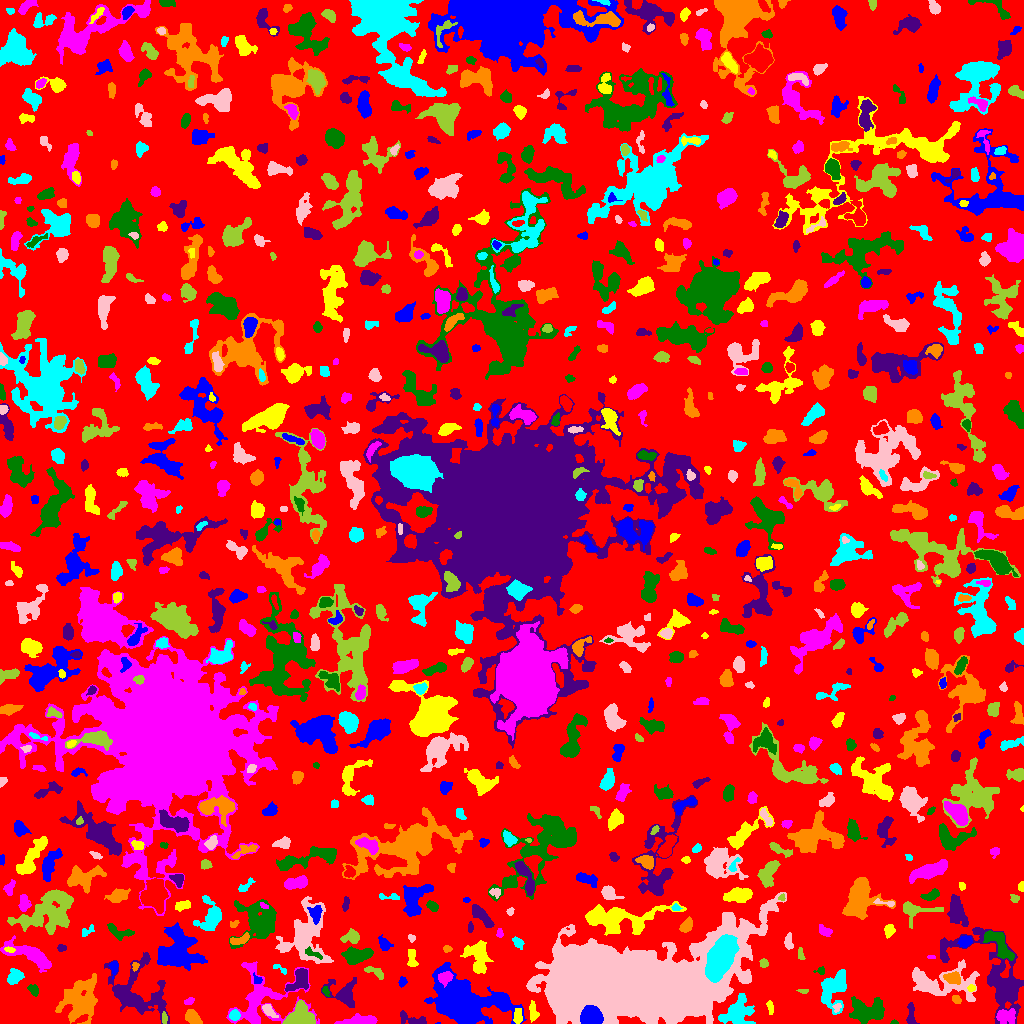

Source data for this figure (header and first rows):
ID, X, Y, A, B, theta, total_flux, mu_max, mu_median, mu_mean, R_fwhm, R_e, R10, R90, x_start, x_end, y_start, y_end, area, greylevel
0, 512.3, 515.2, 301.7, 291.9, 0.4653, 1407724, 12.0, 2.0, 1.962, 70.97, 226.6, 87.03, 363.2, 0, 1023, 0, 1023, 717588, 1.962
1, 437.8, 0.3333, 1.17, 0.4567, 0.1087, 24.0, 5.0, 3.0, 2.4, 1.382, 0.7979, 0.0, 1.382, 435, 440, 0, 1, 10, 7.4
2, 533.1, 10.93, 4.78, 2.076, -1.469, 346.0, 5.0, 2.0, 2.42, 4.583, 3.785, 1.493, 5.836, 529, 539, 1, 23, 143, 6.42
3, 362, 2.884, 8.532, 2.143, 0.02406, 1332, 10.0, 4.0, 4.707, 6.604, 4.983, 2.111, 7.858, 334, 377, 0, 10, 283, 10.71
4, 894.4, 1.0, 1.557, 0.9753, 0.04184, 65.0, 6.0, 2.0, 2.167, 1.871, 1.493, 0.5642, 2.394, 890, 898, 0, 4, 30, 7.167
5, 410.9, 4.192, 7.864, 2.628, -0.303, 447.0, 7.0, 2.0, 2.224, 3.568, 4.107, 1.493, 6.933, 400, 426, 0, 13, 201, 6.224
6, 192.2, 5.836, 3.822, 2.729, -0.7434, 966.0, 11.0, 5.0, 5.005, 5.14, 4.107, 1.596, 6.457, 185, 202, 0, 14, 193, 9.005
7, 234.5, 8.436, 2.59, 2.363, 0.9235, 381.0, 7.0, 4.0, 3.594, 4.146, 3.241, 1.262, 4.951, 229, 240, 3, 14, 106, 10.59
8, 268.1, 12.98, 3.871, 2.097, -0.8456, 386.0, 7.0, 3.0, 2.881, 3.989, 3.385, 1.262, 5.412, 262, 278, 6, 19, 134, 8.881
9, 164.2, 5.306, 2.972, 1.289, -1.533, 193.0, 6.0, 3.0, 3.063, 3.568, 2.523, 0.9772, 3.909, 162, 167, 0, 12, 63, 10.06
10, 14.77, 15.26, 2.924, 1.206, -0.5852, 98.0, 6.0, 2.0, 2.042, 2.257, 1.954, 0.5642, 3.29, 10, 19, 11, 19, 48, 6.042
11, 591, 6.554, 4.629, 4.127, -0.1797, 15498, 93.0, 37.0, 41.33, 7.047, 5.585, 2.326, 8.722, 580, 603, 0, 18, 375, 75.33
12, 517.8, 7.408, 3.894, 1.986, 1.52, 412.0, 7.0, 3.0, 3.296, 4.068, 3.478, 1.262, 5.47, 513, 522, 0, 15, 125, 10.3
13, 1006, 7.406, 5.092, 3.271, -0.003191, 564.0, 5.0, 2.0, 2.274, 6.024, 4.687, 1.871, 7.136, 996, 1015, 0, 15, 248, 10.27
14, 867.6, 11.79, 8.519, 5.13, 0.002152, 2753, 13.0, 4.0, 4.363, 6.77, 7.181, 2.764, 11.82, 849, 884, 0, 27, 631, 8.363
15, 911.1, 7.814, 6.319, 1.954, -1.511, 458.0, 9.0, 2.0, 3.033, 3.241, 3.568, 1.262, 5.917, 906, 919, 0, 21, 151, 7.033
16, 79.66, 24.19, 11.32, 8.779, 1.068, 4349, 10.0, 4.0, 3.914, 11.13, 10.48, 4.068, 16.43, 55, 97, 0, 50, 1111, 7.914
17, 737.4, 10.91, 7.599, 6.265, 0.612, 3040, 15.0, 4.0, 5.067, 5.754, 7.181, 2.646, 11.81, 718, 755, 0, 30, 600, 9.067
18, 836.9, 16.02, 2.272, 1.878, 0.9608, 142.0, 5.0, 2.0, 2.29, 2.646, 2.459, 0.7979, 3.868, 832, 841, 11, 20, 62, 9.29
19, 300.1, 6.676, 6.243, 5.194, 0.2655, 4208, 20.0, 9.0, 9.011, 8.406, 6.58, 2.646, 10.19, 282, 315, 0, 23, 467, 14.01
20, 44.34, 18.72, 2.328, 1.589, 0.02485, 129.0, 4.0, 2.0, 2.048, 3.568, 2.459, 0.9772, 3.868, 39, 49, 16, 23, 63, 7.048
21, 464.9, 17.33, 14.41, 9.274, -0.2659, 33732, 91.0, 6.0, 13.4, 7.999, 9.591, 3.523, 21.59, 424, 526, 0, 61, 2518, 16.4
22, 769.8, 16.68, 2.931, 1.31, -1.378, 68.0, 3.0, 1.0, 0.8395, 2.111, 2.394, 0.7979, 3.827, 766, 773, 9, 23, 81, 6.84
23, 188.7, 21.86, 2.559, 1.535, 0.3253, 154.0, 5.0, 2.0, 2.299, 3.09, 2.394, 0.9772, 3.742, 184, 194, 19, 26, 67, 7.299
24, 33.33, 33.47, 2.951, 1.977, -1, 151.0, 3.0, 1.0, 1.452, 3.989, 2.985, 1.262, 4.618, 27, 38, 27, 39, 104, 6.452
25, 344.3, 29.61, 8.098, 6.147, -0.5392, 1419, 9.0, 3.0, 3.21, 5.726, 6.206, 2.326, 10.37, 321, 356, 16, 46, 442, 8.21
26, 956.1, 23.59, 2.168, 1.408, -0.2746, 69.0, 3.0, 1.0, 0.9452, 2.459, 2.111, 0.7979, 3.432, 952, 961, 20, 28, 73, 6.945
27, 833.3, 35.1, 9.798, 5.883, 1.17, 2315, 8.0, 3.0, 3.6, 10.08, 7.878, 3.141, 12.22, 821, 846, 9, 54, 643, 7.6
28, 938, 40.56, 18.74, 7.438, -0.05199, 3120, 10.0, 3.0, 2.957, 7.939, 9.441, 3.432, 15.37, 912, 979, 22, 64, 1055, 6.957
29, 803.2, 32.18, 2.393, 0.9639, -0.0113, 51.0, 3.0, 1.0, 1.062, 2.185, 1.871, 0.5642, 2.985, 796, 808, 30, 34, 48, 7.062
30, 884.7, 32.9, 3.667, 1.394, -1.078, 108.0, 4.0, 1.0, 1.895, 2.821, 2.111, 0.7979, 3.742, 881, 889, 22, 37, 57, 6.895
31, 402, 41.58, 2.622, 1.823, 1.463, 146.0, 4.0, 2.0, 1.973, 3.949, 2.646, 0.9772, 4.184, 398, 407, 36, 47, 74, 5.973
32, 971.4, 35.22, 1.978, 1.594, 0.1373, 111.0, 4.0, 2.0, 2.056, 3.478, 2.326, 0.7979, 3.432, 967, 975, 32, 39, 54, 9.056
33, 261.2, 24.52, 17.92, 15.44, 0.4063, 5140, 11.0, 3.0, 3.96, 8.722, 10.95, 3.949, 17.89, 226, 319, 0, 62, 1298, 6.96
34, 325.7, 32.16, 2.602, 1.514, -1.147, 150.0, 5.0, 2.0, 2.419, 2.932, 2.459, 0.9772, 3.785, 322, 330, 27, 37, 62, 9.419
35, 300.1, 43.83, 6.4, 4.008, 0.9354, 1253, 11.0, 3.0, 3.879, 4.983, 5.262, 1.954, 8.667, 285, 308, 32, 55, 323, 9.879
36, 952.7, 45.61, 3.89, 2.388, -0.1928, 550.0, 7.0, 3.0, 3.073, 4.652, 3.785, 1.493, 6.077, 943, 960, 39, 52, 179, 12.07
37, 14.35, 46.62, 3.897, 2.927, 0.9324, 801.0, 10.0, 3.0, 3.946, 4.886, 4.107, 1.596, 6.747, 7, 24, 39, 55, 203, 7.946
38, 531.5, 37.87, 2.105, 1.147, -1.495, 107.0, 5.0, 2.0, 2.184, 2.523, 1.871, 0.7979, 3.192, 529, 534, 34, 43, 49, 10.18
39, 375, 51.87, 5.714, 2.135, -0.4224, 316.0, 5.0, 2.0, 2.225, 4.107, 3.742, 1.493, 5.836, 364, 383, 44, 57, 142, 6.225
40, 209.8, 41.17, 6.589, 3.426, 0.9471, 2064, 11.0, 5.0, 5.489, 7.464, 6.024, 2.394, 9.491, 200, 223, 25, 54, 376, 8.489
41, 257, 43.73, 2.504, 1.999, -0.9205, 194.0, 5.0, 3.0, 2.812, 3.742, 2.764, 0.9772, 4.146, 253, 262, 40, 51, 69, 10.81
42, 477.4, 66.46, 8.905, 5.203, -1.358, 1463, 11.0, 2.0, 2.803, 3.742, 6.628, 2.257, 10.85, 460, 493, 50, 83, 522, 6.803
43, 445.5, 46.27, 3.493, 2.491, 0.3392, 502.0, 9.0, 3.0, 3.099, 3.909, 3.656, 1.382, 5.67, 438, 453, 36, 52, 162, 12.1
44, 820.6, 52.78, 2.119, 1.698, 0.533, 78.0, 3.0, 1.0, 1.258, 2.877, 2.185, 0.7979, 3.385, 813, 824, 49, 57, 62, 7.258
45, 994.8, 46.78, 27.84, 12.71, -0.8374, 6820, 10.0, 3.0, 3.873, 12.95, 12.91, 4.951, 21.1, 940, 1023, 0, 96, 1761, 6.873
46, 135.0, 57.73, 1.629, 1.32, 1.395, 70.0, 4.0, 1.0, 1.296, 2.585, 1.784, 0.5642, 2.932, 132, 139, 52, 61, 54, 9.296
47, 279.9, 55.01, 4.614, 1.471, -0.594, 141.0, 4.0, 2.0, 1.932, 3.742, 2.585, 0.9772, 4.146, 273, 286, 49, 59, 73, 6.932
48, 631.6, 39.37, 43.88, 17.17, 0.09691, 327795, 116.0, 15.0, 23.36, 20.44, 28.58, 10.05, 51.51, 526, 786, 0, 131, 14032, 26.36
49, 763.5, 60.19, 2.109, 1.959, -0.05059, 200.0, 5.0, 3.0, 2.74, 3.742, 2.646, 0.9772, 3.949, 759, 768, 56, 65, 73, 7.74
50, 885.9, 57.53, 9.287, 3.672, -0.4098, 1020, 7.0, 3.0, 2.787, 5.754, 5.971, 2.257, 9.305, 870, 904, 49, 70, 366, 6.787
51, 113.9, 56.16, 3.565, 1.815, 1.498, 274.0, 6.0, 2.0, 2.61, 4.029, 3.038, 1.128, 4.754, 108, 118, 44, 62, 105, 8.61
52, 412, 64.05, 5.162, 2.239, -1.458, 382.0, 7.0, 2.0, 2.599, 3.338, 3.656, 1.382, 5.89, 407, 418, 57, 74, 147, 7.599
53, 931.5, 66.0, 2.291, 0.7559, 0.0, 56.0, 3.0, 2.0, 1.697, 2.764, 1.693, 0.5642, 2.585, 927, 935, 65, 68, 33, 6.697
54, 312.4, 70.41, 5.172, 1.693, -0.4759, 304.0, 8.0, 2.0, 2.841, 2.821, 3.192, 1.128, 5.171, 305, 322, 64, 77, 107, 12.84
55, 135.3, 30.15, 16.53, 12.24, -0.5171, 3798, 11.0, 2.0, 2.847, 6.817, 10.25, 3.7, 17.2, 104, 169, 0, 71, 1334, 6.847
56, 446.6, 74.51, 1.722, 1.696, 0.9068, 88.0, 4.0, 2.0, 1.517, 3.09, 2.185, 0.7979, 3.385, 443, 452, 71, 78, 58, 6.517
57, 719.8, 64.41, 10.31, 5.037, 1.147, 17356, 44.0, 14.0, 16.27, 10.26, 9.115, 3.656, 14.84, 705, 739, 41, 89, 1067, 42.27
58, 788.4, 81.84, 3.843, 1.892, -1.547, 312.0, 6.0, 2.0, 2.644, 4.222, 3.385, 1.262, 5.293, 784, 793, 74, 91, 118, 6.644
59, 800.9, 67.51, 3.184, 1.017, -1.391, 55.0, 3.0, 1.0, 0.7639, 2.034, 1.871, 0.5642, 3.141, 798, 805, 64, 76, 72, 5.764
... 799 more rows
